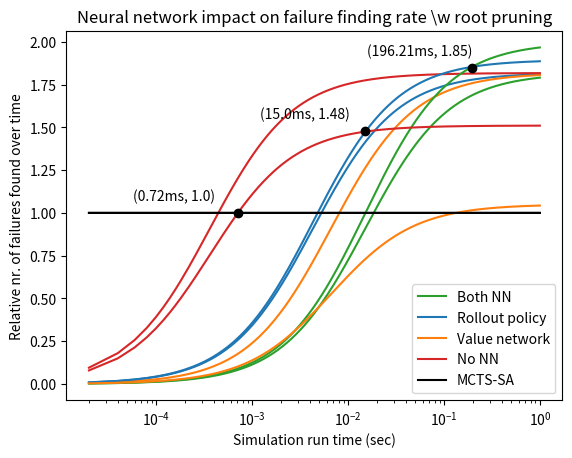

Python code for this plot:
# %%
import matplotlib.pyplot as plt

c = {
    "Both NN": "C2", # "forestgreen"
    "Rollout policy": "C0", #"indigo"
    "Value network":"C1", #orange
    "No NN": "C3", # "gray"
    "MCTS-SA/No NN": "k", # "red"
    "MCTS-SA": "k",
}

rootPruneIncrease = 1.81

runtimeAdditions = {
    "Both NN": 0.008141,
    "Rollout policy": 0.002179,
    "Value network":0.003457,
    "MCTS-SA/No NN": 0
}

runtimes = []

for i in range(50000):
    runtimes.append((i+1)/50000)

# # %%

# relativeRuntime = {}

# for setup in runtimeAdditions:
#     relativeRuntime[setup] = []
#     for runtime in runtimes:
#         if setup == "MCTS-SA":
#             relativeRuntime[setup].append(1)
#         else:
#             addition = runtimeAdditions[setup]
#             RelativeR = rootPruneIncrease*runtime/(addition + runtime)
#             relativeRuntime[setup].append(RelativeR)
#     print(setup, relativeRuntime[setup][-1])
#     plt.plot(runtimes, relativeRuntime[setup], c = c[setup])

# plt.legend(list(runtimeAdditions.keys()), loc ='lower right')

# plt.title("Neural network impact on nr. simulations run")
# plt.xscale('log', base=10) 
# plt.xlabel('Simulation runtime (sec)')
# plt.ylabel('Relative nr. of simulations over time')
# # plt.yscale('log',base=10) 

# plt.show()

# # %%


# failureRate = {
#     "Both NN": 39,
#     "Rollout policy": 37,
#     "Value network": 20.5,
#     "No NN": 29.5,
#     "MCTS-SA": 35.5
# }

# runtimeAdditions = {
#     "Both NN": 0.008141,
#     "Rollout policy": 0.002179,
#     "Value network":0.003457,
#     "No NN": 0,
#     "MCTS-SA": 0
# }


# relativeFailure = {}
# failuresOverTime = {}

# for setup in failureRate:
#     relativeFailure[setup] = []
#     for runtime in runtimes:
#         if setup == "MCTS-SA":
#             relativeFailure[setup].append(1)
#         else:
#             addition = runtimeAdditions[setup]
#             relatifeFailureRate = failureRate[setup]/failureRate["MCTS-SA"]
#             RelativeR =  rootPruneIncrease*runtime/(addition + runtime)*relatifeFailureRate
#             relativeFailure[setup].append(RelativeR)
#     print(setup, relativeFailure[setup][-1])
#     plt.plot(runtimes, relativeFailure[setup], c = c[setup])

# plt.legend(list(runtimeAdditions.keys()), loc ='lower right')

# plt.title("Neural network impact on failure finding rate")
# plt.xscale('log', base=10) 
# plt.xlabel('Simulation run time (sec)')
# plt.ylabel('Relative nr. of failures found over time')
# # plt.yscale('log',base=10) 

# plt.show()

# rootPruneIncrease = 1.81

runtimeAdditions = {
    "No NN": 0,
    "MCTS-SA": 0,
    "Both NN": 0.008141,
    "Rollout policy": 0.002179,
    "Value network":0.003457,
}

runtimes = []

for i in range(50000):
    runtimes.append((i+1)/50000)

# %%

relativeRuntime = {}
absRuntimes = []

for setup in runtimeAdditions:
    relativeRuntime[setup] = []
    for i, runtime in enumerate(runtimes):
        if setup == "MCTS-SA":
            relativeRuntime[setup].append(1)
        elif setup == "No NN":
            absRuntime = 0.000200555556 + 0.55*runtime
            absRuntimes.append(absRuntime)
            relativeRuntime[setup].append(runtime/absRuntime)
        else:
            addition = runtimeAdditions[setup]
            RelativeR =  runtime/(addition + absRuntimes[i])
            relativeRuntime[setup].append(RelativeR)
    print(setup, relativeRuntime[setup][-1])


legends = []
for setup in list(c.keys()):
    if setup in relativeRuntime.keys():
        plt.plot(runtimes, relativeRuntime[setup], c = c[setup])
        legends.append(setup)

plt.legend(legends, loc ='lower right')

plt.title("Neural network impact on nr. simulations run w/ periodic root pruning")
plt.xscale('log', base=10) 
plt.xlabel('Simulation runtime (sec)')
plt.ylabel('Relative nr. of simulations over time')
# plt.yscale('log',base=10) 

plt.show()

# %%

overOne = {}
failureRate = {
    "Both NN": 39,
    "Rollout policy": 37,
    "Value network": 20.5,
    "No NN": 29.5,
    "MCTS-SA": 35.5
}

relativeFailure = {}
failuresOverTime = {}

for setup in runtimeAdditions:
    relativeFailure[setup] = []
    overOne[setup] = None
    for i, runtime in enumerate(runtimes):
        if setup == "MCTS-SA":
            RelativeR = 1
        elif setup == "No NN":
            absRuntime = 0.000200555556 + 0.55*runtime
            relatifeFailureRate = failureRate[setup]/failureRate["MCTS-SA"]
            RelativeR = relativeRuntime[setup][i]*relatifeFailureRate
        else:
            addition = runtimeAdditions[setup]
            relatifeFailureRate = failureRate[setup]/failureRate["MCTS-SA"]
            RelativeR =  relativeRuntime[setup][i]*relatifeFailureRate
        relativeFailure[setup].append(RelativeR)
        if RelativeR > 1 and overOne[setup] is None:
                overOne[setup] = runtime
    print("max", setup, relativeFailure[setup][-1])
    print("pass", setup, overOne[setup])

legends = []
for setup in list(c.keys()):
    if setup in relativeFailure.keys():
        plt.plot(runtimes, relativeFailure[setup], c = c[setup])
        legends.append(setup)

plt.legend(legends, loc ='lower right')
plt.title("Neural network impact on failure finding rate \w root pruning")
plt.xscale('log', base=10) 
plt.xlabel('Simulation run time (sec)')
plt.ylabel('Relative nr. of failures found over time')
# plt.yscale('log',base=10) 

x = [0.00072, 0.015, 0.196214]
y = [1.00, 1.48, 1.85]


plt.plot(x, y, marker='o', c = "black", linestyle = 'None')
for i, j in zip(x, y):
   plt.text(i*0.08, j+0.07, f'({round(i*1000,2)}ms, {j})')

plt.show()